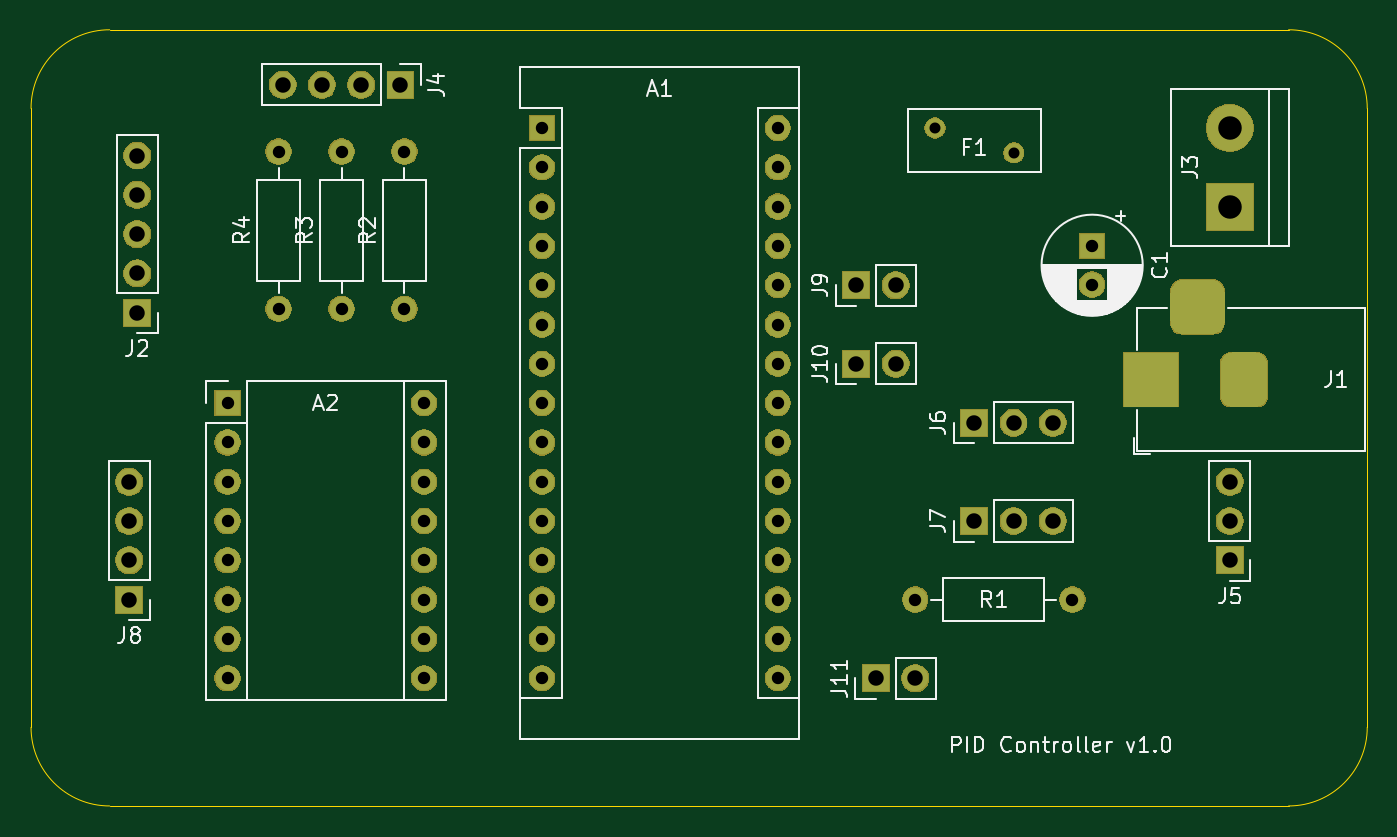
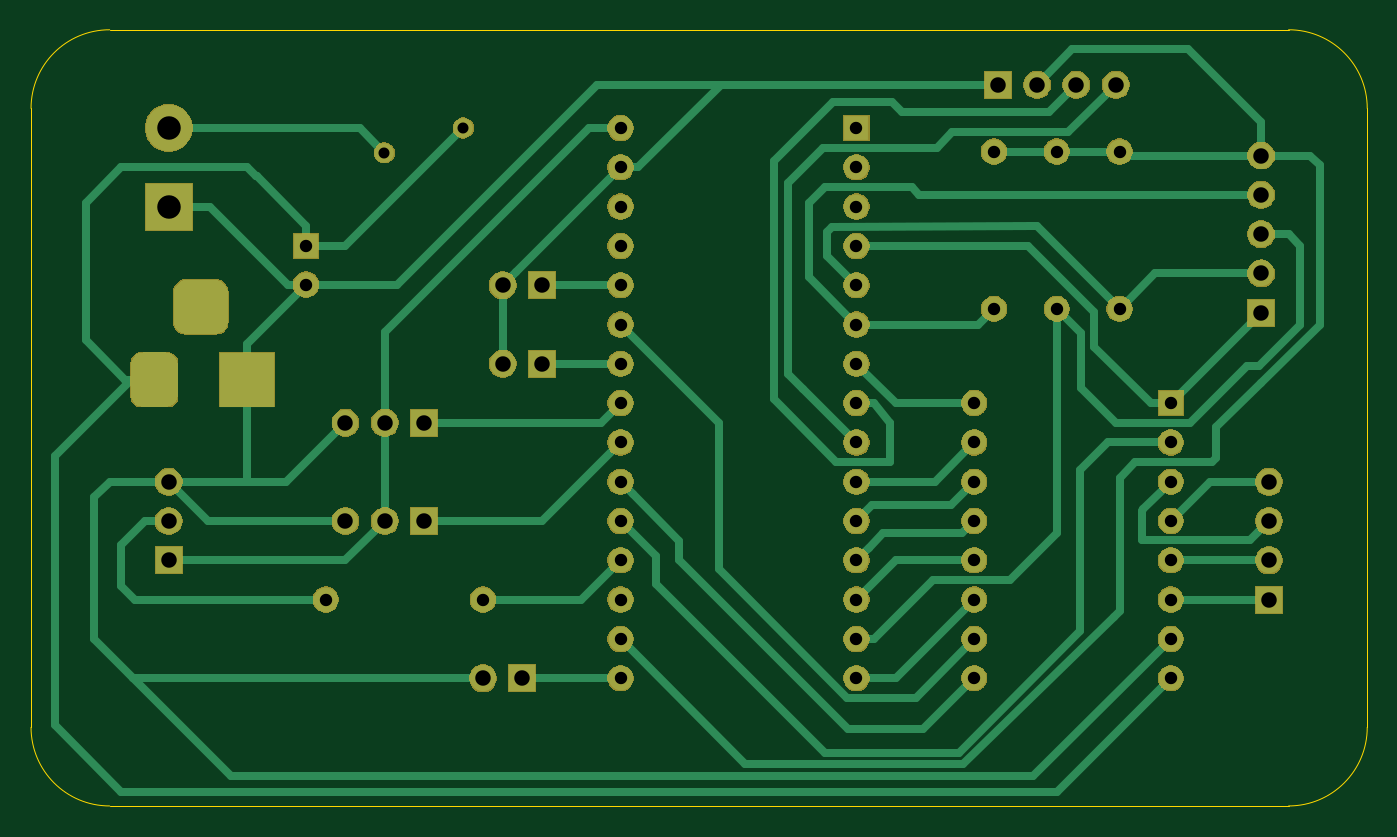
Circuit board: 11 layer files. Board 86.4 x 50.2 mm.
- bottom_copper: PIDController-B_Cu.gbr (16672 bytes)
- bottom_mask: PIDController-B_Mask.gbr (71268 bytes)
- paste: PIDController-B_Paste.gbr (515 bytes)
- bottom_silk: PIDController-B_SilkS.gbr (516 bytes)
- outline: PIDController-Edge_Cuts.gbr (1000 bytes)
- top_copper: PIDController-F_Cu.gbr (6916 bytes)
- top_mask: PIDController-F_Mask.gbr (71268 bytes)
- paste: PIDController-F_Paste.gbr (515 bytes)
- top_silk: PIDController-F_SilkS.gbr (27884 bytes)
- drill: PIDController-NPTH.drl (300 bytes)
- drill: PIDController-PTH.drl (1494 bytes)

=== bottom_copper: PIDController-B_Cu.gbr (16672 bytes, source omitted) ===
=== bottom_mask: PIDController-B_Mask.gbr (71268 bytes, source omitted) ===
=== paste: PIDController-B_Paste.gbr ===
G04 #@! TF.GenerationSoftware,KiCad,Pcbnew,5.1.5+dfsg1-2build2*
G04 #@! TF.CreationDate,2020-11-19T11:24:51+00:00*
G04 #@! TF.ProjectId,PIDController,50494443-6f6e-4747-926f-6c6c65722e6b,rev?*
G04 #@! TF.SameCoordinates,Original*
G04 #@! TF.FileFunction,Paste,Bot*
G04 #@! TF.FilePolarity,Positive*
%FSLAX46Y46*%
G04 Gerber Fmt 4.6, Leading zero omitted, Abs format (unit mm)*
G04 Created by KiCad (PCBNEW 5.1.5+dfsg1-2build2) date 2020-11-19 11:24:51*
%MOMM*%
%LPD*%
G04 APERTURE LIST*
G04 APERTURE END LIST*
M02*

=== bottom_silk: PIDController-B_SilkS.gbr ===
G04 #@! TF.GenerationSoftware,KiCad,Pcbnew,5.1.5+dfsg1-2build2*
G04 #@! TF.CreationDate,2020-11-19T11:24:51+00:00*
G04 #@! TF.ProjectId,PIDController,50494443-6f6e-4747-926f-6c6c65722e6b,rev?*
G04 #@! TF.SameCoordinates,Original*
G04 #@! TF.FileFunction,Legend,Bot*
G04 #@! TF.FilePolarity,Positive*
%FSLAX46Y46*%
G04 Gerber Fmt 4.6, Leading zero omitted, Abs format (unit mm)*
G04 Created by KiCad (PCBNEW 5.1.5+dfsg1-2build2) date 2020-11-19 11:24:51*
%MOMM*%
%LPD*%
G04 APERTURE LIST*
G04 APERTURE END LIST*
M02*

=== outline: PIDController-Edge_Cuts.gbr ===
G04 #@! TF.GenerationSoftware,KiCad,Pcbnew,5.1.5+dfsg1-2build2*
G04 #@! TF.CreationDate,2020-11-19T11:24:52+00:00*
G04 #@! TF.ProjectId,PIDController,50494443-6f6e-4747-926f-6c6c65722e6b,rev?*
G04 #@! TF.SameCoordinates,Original*
G04 #@! TF.FileFunction,Profile,NP*
%FSLAX46Y46*%
G04 Gerber Fmt 4.6, Leading zero omitted, Abs format (unit mm)*
G04 Created by KiCad (PCBNEW 5.1.5+dfsg1-2build2) date 2020-11-19 11:24:52*
%MOMM*%
%LPD*%
G04 APERTURE LIST*
%ADD10C,0.050000*%
G04 APERTURE END LIST*
D10*
X76200000Y-136525000D02*
X152400000Y-136525000D01*
X71120000Y-91440000D02*
X71120000Y-131445000D01*
X152400000Y-86360000D02*
X76200000Y-86360000D01*
X157480000Y-131445000D02*
X157480000Y-91440000D01*
X71120000Y-91440000D02*
G75*
G02X76200000Y-86360000I5080000J0D01*
G01*
X76200000Y-136525000D02*
G75*
G02X71120000Y-131445000I0J5080000D01*
G01*
X157480000Y-131445000D02*
G75*
G02X152400000Y-136525000I-5080000J0D01*
G01*
X152400000Y-86360000D02*
G75*
G02X157480000Y-91440000I0J-5080000D01*
G01*
M02*

=== top_copper: PIDController-F_Cu.gbr ===
G04 #@! TF.GenerationSoftware,KiCad,Pcbnew,5.1.5+dfsg1-2build2*
G04 #@! TF.CreationDate,2020-11-19T11:24:51+00:00*
G04 #@! TF.ProjectId,PIDController,50494443-6f6e-4747-926f-6c6c65722e6b,rev?*
G04 #@! TF.SameCoordinates,Original*
G04 #@! TF.FileFunction,Copper,L1,Top*
G04 #@! TF.FilePolarity,Positive*
%FSLAX46Y46*%
G04 Gerber Fmt 4.6, Leading zero omitted, Abs format (unit mm)*
G04 Created by KiCad (PCBNEW 5.1.5+dfsg1-2build2) date 2020-11-19 11:24:51*
%MOMM*%
%LPD*%
G04 APERTURE LIST*
%ADD10C,1.600000*%
%ADD11O,1.600000X1.600000*%
%ADD12R,1.600000X1.600000*%
%ADD13C,3.000000*%
%ADD14R,3.000000X3.000000*%
%ADD15C,1.270000*%
%ADD16R,1.700000X1.700000*%
%ADD17O,1.700000X1.700000*%
%ADD18R,3.500000X3.500000*%
%ADD19C,0.100000*%
G04 APERTURE END LIST*
D10*
X87122000Y-104394000D03*
D11*
X87122000Y-94234000D03*
D12*
X104140000Y-92710000D03*
D11*
X119380000Y-125730000D03*
X104140000Y-95250000D03*
X119380000Y-123190000D03*
X104140000Y-97790000D03*
X119380000Y-120650000D03*
X104140000Y-100330000D03*
X119380000Y-118110000D03*
X104140000Y-102870000D03*
X119380000Y-115570000D03*
X104140000Y-105410000D03*
X119380000Y-113030000D03*
X104140000Y-107950000D03*
X119380000Y-110490000D03*
X104140000Y-110490000D03*
X119380000Y-107950000D03*
X104140000Y-113030000D03*
X119380000Y-105410000D03*
X104140000Y-115570000D03*
X119380000Y-102870000D03*
X104140000Y-118110000D03*
X119380000Y-100330000D03*
X104140000Y-120650000D03*
X119380000Y-97790000D03*
X104140000Y-123190000D03*
X119380000Y-95250000D03*
X104140000Y-125730000D03*
X119380000Y-92710000D03*
X104140000Y-128270000D03*
X119380000Y-128270000D03*
D13*
X148590000Y-92710000D03*
D14*
X148590000Y-97790000D03*
D12*
X83820000Y-110490000D03*
D11*
X96520000Y-128270000D03*
X83820000Y-113030000D03*
X96520000Y-125730000D03*
X83820000Y-115570000D03*
X96520000Y-123190000D03*
X83820000Y-118110000D03*
X96520000Y-120650000D03*
X83820000Y-120650000D03*
X96520000Y-118110000D03*
X83820000Y-123190000D03*
X96520000Y-115570000D03*
X83820000Y-125730000D03*
X96520000Y-113030000D03*
X83820000Y-128270000D03*
X96520000Y-110490000D03*
D15*
X134640000Y-94310000D03*
X129540000Y-92710000D03*
D16*
X77978000Y-104648000D03*
D17*
X77978000Y-102108000D03*
X77978000Y-99568000D03*
X77978000Y-97028000D03*
X77978000Y-94488000D03*
D16*
X94996000Y-89916000D03*
D17*
X92456000Y-89916000D03*
X89916000Y-89916000D03*
X87376000Y-89916000D03*
D16*
X148590000Y-120650000D03*
D17*
X148590000Y-118110000D03*
X148590000Y-115570000D03*
X137160000Y-111760000D03*
X134620000Y-111760000D03*
D16*
X132080000Y-111760000D03*
X132080000Y-118110000D03*
D17*
X134620000Y-118110000D03*
X137160000Y-118110000D03*
X77470000Y-115570000D03*
X77470000Y-118110000D03*
X77470000Y-120650000D03*
D16*
X77470000Y-123190000D03*
X124460000Y-102870000D03*
D17*
X127000000Y-102870000D03*
X127000000Y-107950000D03*
D16*
X124460000Y-107950000D03*
X125730000Y-128270000D03*
D17*
X128270000Y-128270000D03*
D10*
X128270000Y-123190000D03*
D11*
X138430000Y-123190000D03*
D12*
X139700000Y-100330000D03*
D10*
X139700000Y-102830000D03*
D18*
X143510000Y-108966000D03*
G04 #@! TA.AperFunction,ComponentPad*
D19*
G36*
X150333513Y-107219611D02*
G01*
X150406318Y-107230411D01*
X150477714Y-107248295D01*
X150547013Y-107273090D01*
X150613548Y-107304559D01*
X150676678Y-107342398D01*
X150735795Y-107386242D01*
X150790330Y-107435670D01*
X150839758Y-107490205D01*
X150883602Y-107549322D01*
X150921441Y-107612452D01*
X150952910Y-107678987D01*
X150977705Y-107748286D01*
X150995589Y-107819682D01*
X151006389Y-107892487D01*
X151010000Y-107966000D01*
X151010000Y-109966000D01*
X151006389Y-110039513D01*
X150995589Y-110112318D01*
X150977705Y-110183714D01*
X150952910Y-110253013D01*
X150921441Y-110319548D01*
X150883602Y-110382678D01*
X150839758Y-110441795D01*
X150790330Y-110496330D01*
X150735795Y-110545758D01*
X150676678Y-110589602D01*
X150613548Y-110627441D01*
X150547013Y-110658910D01*
X150477714Y-110683705D01*
X150406318Y-110701589D01*
X150333513Y-110712389D01*
X150260000Y-110716000D01*
X148760000Y-110716000D01*
X148686487Y-110712389D01*
X148613682Y-110701589D01*
X148542286Y-110683705D01*
X148472987Y-110658910D01*
X148406452Y-110627441D01*
X148343322Y-110589602D01*
X148284205Y-110545758D01*
X148229670Y-110496330D01*
X148180242Y-110441795D01*
X148136398Y-110382678D01*
X148098559Y-110319548D01*
X148067090Y-110253013D01*
X148042295Y-110183714D01*
X148024411Y-110112318D01*
X148013611Y-110039513D01*
X148010000Y-109966000D01*
X148010000Y-107966000D01*
X148013611Y-107892487D01*
X148024411Y-107819682D01*
X148042295Y-107748286D01*
X148067090Y-107678987D01*
X148098559Y-107612452D01*
X148136398Y-107549322D01*
X148180242Y-107490205D01*
X148229670Y-107435670D01*
X148284205Y-107386242D01*
X148343322Y-107342398D01*
X148406452Y-107304559D01*
X148472987Y-107273090D01*
X148542286Y-107248295D01*
X148613682Y-107230411D01*
X148686487Y-107219611D01*
X148760000Y-107216000D01*
X150260000Y-107216000D01*
X150333513Y-107219611D01*
G37*
G04 #@! TD.AperFunction*
G04 #@! TA.AperFunction,ComponentPad*
G36*
X147470765Y-102520213D02*
G01*
X147555704Y-102532813D01*
X147638999Y-102553677D01*
X147719848Y-102582605D01*
X147797472Y-102619319D01*
X147871124Y-102663464D01*
X147940094Y-102714616D01*
X148003718Y-102772282D01*
X148061384Y-102835906D01*
X148112536Y-102904876D01*
X148156681Y-102978528D01*
X148193395Y-103056152D01*
X148222323Y-103137001D01*
X148243187Y-103220296D01*
X148255787Y-103305235D01*
X148260000Y-103391000D01*
X148260000Y-105141000D01*
X148255787Y-105226765D01*
X148243187Y-105311704D01*
X148222323Y-105394999D01*
X148193395Y-105475848D01*
X148156681Y-105553472D01*
X148112536Y-105627124D01*
X148061384Y-105696094D01*
X148003718Y-105759718D01*
X147940094Y-105817384D01*
X147871124Y-105868536D01*
X147797472Y-105912681D01*
X147719848Y-105949395D01*
X147638999Y-105978323D01*
X147555704Y-105999187D01*
X147470765Y-106011787D01*
X147385000Y-106016000D01*
X145635000Y-106016000D01*
X145549235Y-106011787D01*
X145464296Y-105999187D01*
X145381001Y-105978323D01*
X145300152Y-105949395D01*
X145222528Y-105912681D01*
X145148876Y-105868536D01*
X145079906Y-105817384D01*
X145016282Y-105759718D01*
X144958616Y-105696094D01*
X144907464Y-105627124D01*
X144863319Y-105553472D01*
X144826605Y-105475848D01*
X144797677Y-105394999D01*
X144776813Y-105311704D01*
X144764213Y-105226765D01*
X144760000Y-105141000D01*
X144760000Y-103391000D01*
X144764213Y-103305235D01*
X144776813Y-103220296D01*
X144797677Y-103137001D01*
X144826605Y-103056152D01*
X144863319Y-102978528D01*
X144907464Y-102904876D01*
X144958616Y-102835906D01*
X145016282Y-102772282D01*
X145079906Y-102714616D01*
X145148876Y-102663464D01*
X145222528Y-102619319D01*
X145300152Y-102582605D01*
X145381001Y-102553677D01*
X145464296Y-102532813D01*
X145549235Y-102520213D01*
X145635000Y-102516000D01*
X147385000Y-102516000D01*
X147470765Y-102520213D01*
G37*
G04 #@! TD.AperFunction*
D10*
X95250000Y-104394000D03*
D11*
X95250000Y-94234000D03*
X91186000Y-94234000D03*
D10*
X91186000Y-104394000D03*
M02*

=== top_mask: PIDController-F_Mask.gbr (71268 bytes, source omitted) ===
=== paste: PIDController-F_Paste.gbr ===
G04 #@! TF.GenerationSoftware,KiCad,Pcbnew,5.1.5+dfsg1-2build2*
G04 #@! TF.CreationDate,2020-11-19T11:24:51+00:00*
G04 #@! TF.ProjectId,PIDController,50494443-6f6e-4747-926f-6c6c65722e6b,rev?*
G04 #@! TF.SameCoordinates,Original*
G04 #@! TF.FileFunction,Paste,Top*
G04 #@! TF.FilePolarity,Positive*
%FSLAX46Y46*%
G04 Gerber Fmt 4.6, Leading zero omitted, Abs format (unit mm)*
G04 Created by KiCad (PCBNEW 5.1.5+dfsg1-2build2) date 2020-11-19 11:24:51*
%MOMM*%
%LPD*%
G04 APERTURE LIST*
G04 APERTURE END LIST*
M02*

=== top_silk: PIDController-F_SilkS.gbr (27884 bytes, source omitted) ===
=== drill: PIDController-NPTH.drl ===
M48
; DRILL file {KiCad 5.1.5+dfsg1-2build2} date Thu 19 Nov 2020 11:24:55 GMT
; FORMAT={-:-/ absolute / inch / decimal}
; #@! TF.CreationDate,2020-11-19T11:24:55+00:00
; #@! TF.GenerationSoftware,Kicad,Pcbnew,5.1.5+dfsg1-2build2
; #@! TF.FileFunction,NonPlated,1,2,NPTH
FMAT,2
INCH
%
G90
G05
T0
M30

=== drill: PIDController-PTH.drl ===
M48
; DRILL file {KiCad 5.1.5+dfsg1-2build2} date Thu 19 Nov 2020 11:24:55 GMT
; FORMAT={-:-/ absolute / inch / decimal}
; #@! TF.CreationDate,2020-11-19T11:24:55+00:00
; #@! TF.GenerationSoftware,Kicad,Pcbnew,5.1.5+dfsg1-2build2
; #@! TF.FileFunction,Plated,1,2,PTH
FMAT,2
INCH
T1C0.0280
T2C0.0315
T3C0.0394
T4C0.0598
%
G90
G05
T1
X5.1Y-3.65
X5.3008Y-3.713
T2
X5.05Y-4.85
X5.45Y-4.85
X3.3Y-4.35
X3.3Y-4.45
X3.3Y-4.55
X3.3Y-4.65
X3.3Y-4.75
X3.3Y-4.85
X3.3Y-4.95
X3.3Y-5.05
X3.8Y-4.35
X3.8Y-4.45
X3.8Y-4.55
X3.8Y-4.65
X3.8Y-4.75
X3.8Y-4.85
X3.8Y-4.95
X3.8Y-5.05
X3.75Y-3.71
X3.75Y-4.11
X3.59Y-3.71
X3.59Y-4.11
X3.43Y-3.71
X3.43Y-4.11
X4.1Y-3.65
X4.1Y-3.75
X4.1Y-3.85
X4.1Y-3.95
X4.1Y-4.05
X4.1Y-4.15
X4.1Y-4.25
X4.1Y-4.35
X4.1Y-4.45
X4.1Y-4.55
X4.1Y-4.65
X4.1Y-4.75
X4.1Y-4.85
X4.1Y-4.95
X4.1Y-5.05
X4.7Y-3.65
X4.7Y-3.75
X4.7Y-3.85
X4.7Y-3.95
X4.7Y-4.05
X4.7Y-4.15
X4.7Y-4.25
X4.7Y-4.35
X4.7Y-4.45
X4.7Y-4.55
X4.7Y-4.65
X4.7Y-4.75
X4.7Y-4.85
X4.7Y-4.95
X4.7Y-5.05
X5.5Y-3.95
X5.5Y-4.0484
T3
X5.2Y-4.65
X5.3Y-4.65
X5.4Y-4.65
X4.9Y-4.25
X5.0Y-4.25
X5.85Y-4.55
X5.85Y-4.65
X5.85Y-4.75
X3.05Y-4.55
X3.05Y-4.65
X3.05Y-4.75
X3.05Y-4.85
X3.07Y-3.72
X3.07Y-3.82
X3.07Y-3.92
X3.07Y-4.02
X3.07Y-4.12
X3.44Y-3.54
X3.54Y-3.54
X3.64Y-3.54
X3.74Y-3.54
X4.9Y-4.05
X5.0Y-4.05
X4.95Y-5.05
X5.05Y-5.05
X5.2Y-4.4
X5.3Y-4.4
X5.4Y-4.4
T4
X5.85Y-3.65
X5.85Y-3.85
T3
G00X5.65Y-4.3294
M15
G01X5.65Y-4.2506
M16
G05
G00X5.8075Y-4.105
M15
G01X5.7287Y-4.105
M16
G05
G00X5.8862Y-4.3294
M15
G01X5.8862Y-4.2506
M16
G05
T0
M30
